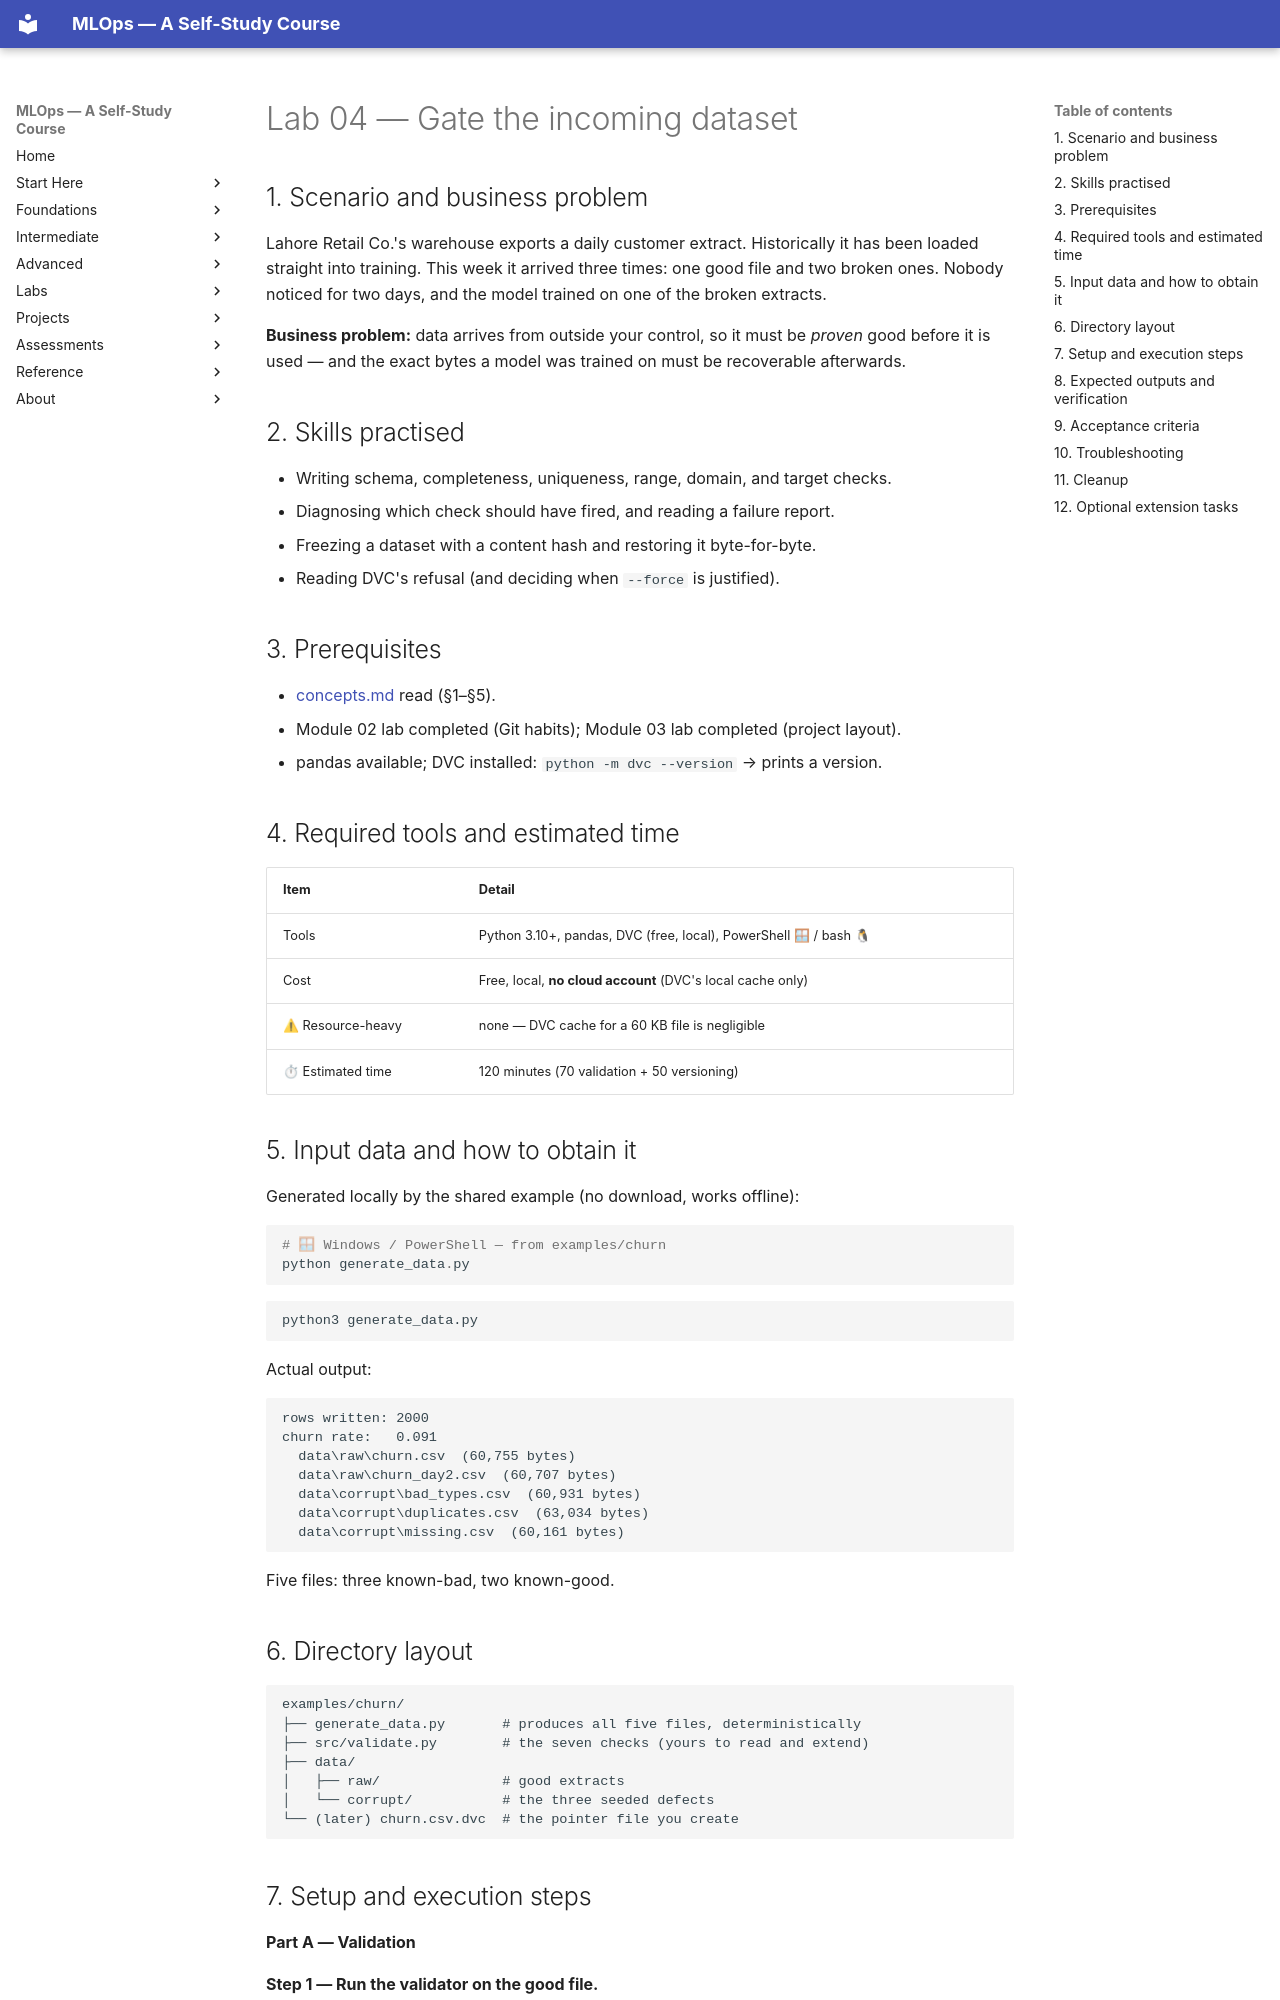

repository: nadeem-majeedch/MLOps2026 · page: modules/04-data-quality-validation-versioning/lab/index.html · generator: mkdocs

# Lab 04 — Gate the incoming dataset

## 1. Scenario and business problem

Lahore Retail Co.'s warehouse exports a daily customer extract. Historically it
has been loaded straight into training. This week it arrived three times: one
good file and two broken ones. Nobody noticed for two days, and the model trained
on one of the broken extracts.

**Business problem:** data arrives from outside your control, so it must be
*proven* good before it is used — and the exact bytes a model was trained on must
be recoverable afterwards.

## 2. Skills practised

- Writing schema, completeness, uniqueness, range, domain, and target checks.
- Diagnosing which check should have fired, and reading a failure report.
- Freezing a dataset with a content hash and restoring it byte-for-byte.
- Reading DVC's refusal (and deciding when `--force` is justified).

## 3. Prerequisites

- [concepts.md](concepts.md) read (§1–§5).
- Module 02 lab completed (Git habits); Module 03 lab completed (project layout).
- pandas available; DVC installed: `python -m dvc --version` → prints a version.

## 4. Required tools and estimated time

| Item | Detail |
|---|---|
| Tools | Python 3.10+, pandas, DVC (free, local), PowerShell 🪟 / bash 🐧 |
| Cost | Free, local, **no cloud account** (DVC's local cache only) |
| ⚠ Resource-heavy | none — DVC cache for a 60 KB file is negligible |
| ⏱ Estimated time | 120 minutes (70 validation + 50 versioning) |

## 5. Input data and how to obtain it

Generated locally by the shared example (no download, works offline):

```powershell
# 🪟 Windows / PowerShell — from examples/churn
python generate_data.py
```

```bash
python3 generate_data.py
```

Actual output:

```text
rows written: 2000
churn rate:   0.091
  data\raw\churn.csv  (60,755 bytes)
  data\raw\churn_day2.csv  (60,707 bytes)
  data\corrupt\bad_types.csv  (60,931 bytes)
  data\corrupt\duplicates.csv  (63,034 bytes)
  data\corrupt\missing.csv  (60,161 bytes)
```

Five files: three known-bad, two known-good.

## 6. Directory layout

```
examples/churn/
├── generate_data.py       # produces all five files, deterministically
├── src/validate.py        # the seven checks (yours to read and extend)
├── data/
│   ├── raw/               # good extracts
│   └── corrupt/           # the three seeded defects
└── (later) churn.csv.dvc  # the pointer file you create
```
